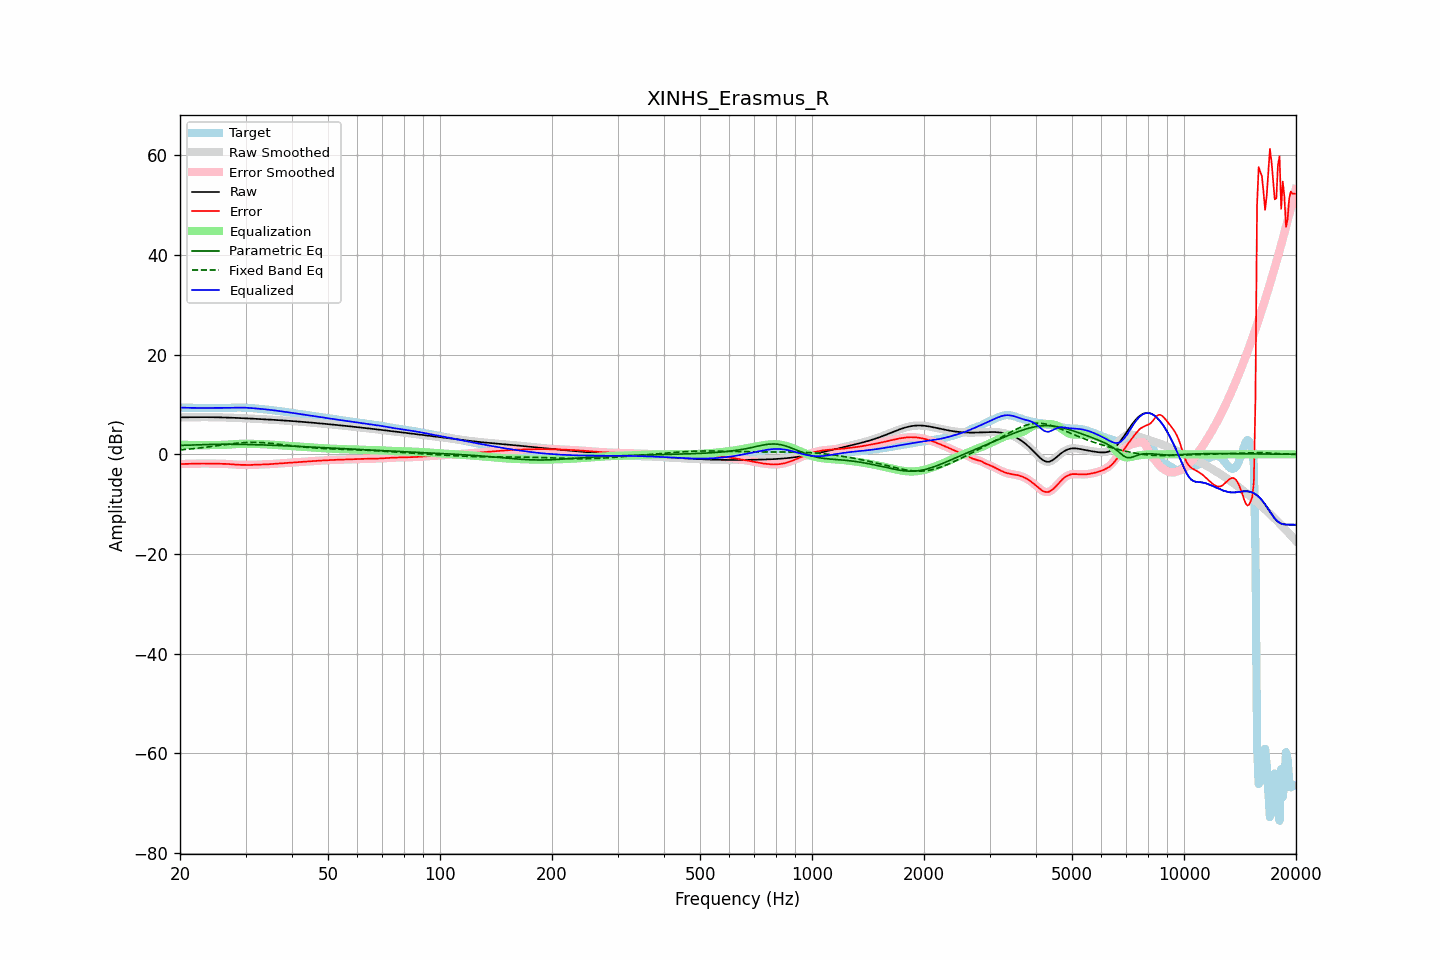

Data behind this chart, as committed beside it:
frequency, raw, error, smoothed, error_smoothed, equalization, parametric_eq, fixed_band_eq, equalized_raw, equalized_smoothed, target
20.00, 7.43, -1.95, 7.43, -1.95, 1.95, 1.79, 0.89, 9.38, 9.38, 9.37
20.20, 7.43, -1.94, 7.43, -1.94, 1.94, 1.80, 0.92, 9.37, 9.37, 9.37
20.40, 7.44, -1.93, 7.44, -1.93, 1.92, 1.81, 0.95, 9.36, 9.36, 9.36
20.61, 7.44, -1.92, 7.44, -1.92, 1.91, 1.83, 0.97, 9.35, 9.35, 9.36
20.81, 7.44, -1.90, 7.44, -1.90, 1.90, 1.84, 1.00, 9.34, 9.34, 9.35
21.02, 7.45, -1.89, 7.45, -1.89, 1.89, 1.85, 1.03, 9.34, 9.34, 9.34
21.23, 7.45, -1.88, 7.45, -1.88, 1.88, 1.87, 1.06, 9.33, 9.33, 9.33
21.44, 7.45, -1.87, 7.45, -1.87, 1.87, 1.88, 1.10, 9.32, 9.32, 9.32
21.66, 7.46, -1.86, 7.46, -1.86, 1.86, 1.90, 1.13, 9.32, 9.32, 9.32
21.87, 7.46, -1.85, 7.46, -1.85, 1.85, 1.91, 1.16, 9.31, 9.31, 9.31
22.09, 7.46, -1.85, 7.46, -1.85, 1.85, 1.92, 1.20, 9.31, 9.31, 9.31
22.31, 7.46, -1.84, 7.46, -1.84, 1.84, 1.93, 1.24, 9.31, 9.31, 9.31
22.54, 7.46, -1.84, 7.46, -1.84, 1.84, 1.95, 1.27, 9.30, 9.30, 9.30
22.76, 7.46, -1.84, 7.46, -1.84, 1.84, 1.96, 1.31, 9.30, 9.30, 9.30
22.99, 7.46, -1.84, 7.46, -1.84, 1.84, 1.97, 1.35, 9.30, 9.30, 9.30
23.22, 7.46, -1.84, 7.46, -1.84, 1.84, 1.97, 1.39, 9.30, 9.30, 9.30
23.45, 7.46, -1.84, 7.46, -1.84, 1.84, 1.98, 1.43, 9.30, 9.30, 9.30
23.69, 7.46, -1.84, 7.46, -1.84, 1.84, 1.99, 1.47, 9.30, 9.30, 9.30
23.92, 7.46, -1.85, 7.46, -1.85, 1.85, 2.00, 1.51, 9.31, 9.31, 9.31
24.16, 7.45, -1.85, 7.45, -1.85, 1.85, 2.00, 1.55, 9.31, 9.31, 9.31
24.40, 7.45, -1.86, 7.45, -1.86, 1.86, 2.01, 1.60, 9.31, 9.31, 9.31
24.65, 7.45, -1.87, 7.45, -1.87, 1.86, 2.01, 1.64, 9.31, 9.31, 9.31
24.89, 7.44, -1.87, 7.44, -1.87, 1.87, 2.02, 1.68, 9.31, 9.31, 9.31
25.14, 7.43, -1.88, 7.43, -1.88, 1.87, 2.02, 1.73, 9.31, 9.31, 9.31
25.39, 7.43, -1.88, 7.43, -1.88, 1.88, 2.02, 1.77, 9.31, 9.31, 9.31
25.65, 7.42, -1.89, 7.42, -1.89, 1.89, 2.02, 1.82, 9.30, 9.30, 9.31
25.91, 7.41, -1.89, 7.41, -1.89, 1.89, 2.02, 1.86, 9.30, 9.30, 9.30
26.16, 7.40, -1.90, 7.40, -1.90, 1.90, 2.03, 1.91, 9.30, 9.30, 9.30
26.43, 7.39, -1.91, 7.39, -1.91, 1.91, 2.03, 1.95, 9.31, 9.31, 9.30
26.69, 7.38, -1.93, 7.38, -1.93, 1.93, 2.03, 1.99, 9.31, 9.31, 9.31
26.96, 7.37, -1.94, 7.37, -1.94, 1.95, 2.02, 2.04, 9.32, 9.32, 9.31
27.23, 7.36, -1.96, 7.36, -1.97, 1.97, 2.02, 2.08, 9.33, 9.33, 9.32
27.50, 7.35, -1.99, 7.35, -1.99, 1.99, 2.02, 2.12, 9.34, 9.34, 9.34
27.77, 7.34, -2.02, 7.34, -2.02, 2.02, 2.02, 2.16, 9.35, 9.35, 9.35
28.05, 7.32, -2.05, 7.32, -2.05, 2.04, 2.02, 2.19, 9.37, 9.37, 9.37
28.33, 7.31, -2.07, 7.31, -2.07, 2.06, 2.01, 2.23, 9.37, 9.37, 9.38
28.62, 7.30, -2.09, 7.30, -2.09, 2.08, 2.01, 2.26, 9.38, 9.38, 9.39
28.90, 7.28, -2.10, 7.28, -2.10, 2.10, 2.00, 2.29, 9.38, 9.38, 9.39
29.19, 7.27, -2.11, 7.27, -2.11, 2.11, 2.00, 2.32, 9.38, 9.38, 9.38
29.48, 7.25, -2.12, 7.25, -2.12, 2.12, 1.99, 2.34, 9.37, 9.37, 9.37
29.78, 7.24, -2.12, 7.24, -2.12, 2.13, 1.99, 2.36, 9.37, 9.37, 9.36
30.08, 7.22, -2.13, 7.22, -2.13, 2.13, 1.98, 2.38, 9.35, 9.35, 9.35
30.38, 7.21, -2.13, 7.21, -2.13, 2.13, 1.98, 2.39, 9.34, 9.34, 9.34
30.68, 7.19, -2.13, 7.19, -2.13, 2.12, 1.97, 2.40, 9.32, 9.32, 9.32
30.99, 7.18, -2.12, 7.18, -2.12, 2.12, 1.96, 2.41, 9.29, 9.29, 9.30
31.30, 7.16, -2.11, 7.16, -2.11, 2.11, 1.95, 2.41, 9.27, 9.27, 9.27
31.61, 7.14, -2.10, 7.14, -2.10, 2.10, 1.94, 2.41, 9.24, 9.24, 9.24
31.93, 7.13, -2.08, 7.13, -2.08, 2.09, 1.94, 2.41, 9.21, 9.21, 9.21
32.24, 7.11, -2.07, 7.11, -2.07, 2.08, 1.93, 2.40, 9.18, 9.18, 9.18
32.57, 7.09, -2.05, 7.09, -2.06, 2.06, 1.92, 2.39, 9.16, 9.16, 9.15
32.89, 7.07, -2.04, 7.07, -2.05, 2.05, 1.91, 2.38, 9.13, 9.13, 9.12
33.22, 7.06, -2.04, 7.06, -2.04, 2.04, 1.90, 2.36, 9.10, 9.10, 9.09
33.55, 7.04, -2.03, 7.04, -2.03, 2.03, 1.89, 2.34, 9.07, 9.07, 9.07
33.89, 7.02, -2.02, 7.02, -2.02, 2.01, 1.88, 2.31, 9.03, 9.03, 9.04
34.23, 7.00, -2.00, 7.00, -2.00, 2.00, 1.86, 2.29, 9.00, 9.00, 9.01
34.57, 6.98, -1.98, 6.98, -1.98, 1.98, 1.85, 2.26, 8.96, 8.96, 8.97
34.92, 6.96, -1.96, 6.96, -1.96, 1.96, 1.84, 2.23, 8.93, 8.93, 8.93
35.27, 6.95, -1.94, 6.95, -1.94, 1.94, 1.83, 2.20, 8.89, 8.89, 8.88
35.62, 6.93, -1.91, 6.93, -1.91, 1.92, 1.82, 2.16, 8.84, 8.84, 8.84
35.97, 6.91, -1.89, 6.91, -1.89, 1.89, 1.80, 2.13, 8.80, 8.80, 8.80
... 635 more rows
